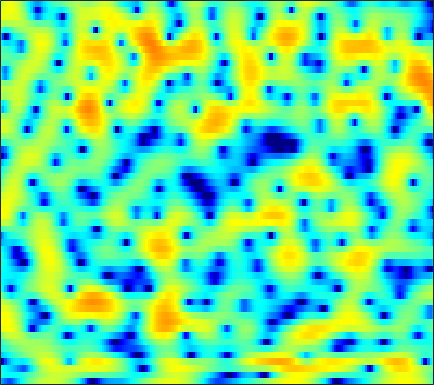

Values plotted in this chart, from the file beside it:
-8.0067, -9.0133, -10.418, -11.542, -11.805, -11.107, -9.6073, -8.3117, -6.6409, -5.138, -3.816, -2.937, -1.893, -0.98546, -0.38131, 0.33551, 0.95603, 1.363, 1.8275, 2.2072, 2.5034, 2.6722, 2.8263, 2.9023
-3.679, -3.991, -4.359, -4.647, -4.8, -4.904, -4.887, -4.79, -4.549, -4.195, -3.738, -3.338, -2.749, -2.116, -1.626, -0.9704, -0.3316, 0.1257, 0.696, 1.21, 1.658, 1.948, 2.271, 2.519
-4.074, -4.528, -5.097, -5.65, -6.089, -6.753, -7.567, -8.306, -9.467, -10.69, -11.41, -11.08, -9.403, -7.137, -5.472, -3.472, -1.768, -0.6784, 0.5432, 1.528, 2.301, 2.753, 3.199, 3.49
-19.85, -16.76, -11.98, -9.044, -7.605, -6.352, -5.665, -5.436, -5.405, -5.558, -5.641, -5.44, -4.638, -3.306, -2.143, -0.5952, 0.8005, 1.707, 2.707, 3.46, 3.975, 4.202, 4.292, 4.131
-6.739, -6.466, -5.839, -5.051, -4.426, -3.614, -2.88, -2.39, -1.806, -1.283, -0.7989, -0.4455, 0.0336, 0.5134, 0.8711, 1.342, 1.777, 2.063, 2.374, 2.571, 2.648, 2.618, 2.449, 2.122
-4.27, -3.791, -3.151, -2.538, -2.093, -1.527, -1.003, -0.6448, -0.2196, 0.1513, 0.4742, 0.6827, 0.9343, 1.142, 1.273, 1.419, 1.521, 1.567, 1.579, 1.521, 1.397, 1.259, 1.009, 0.683
-3.287, -2.402, -1.397, -0.5747, -0.06517, 0.4765, 0.8782, 1.095, 1.285, 1.378, 1.402, 1.384, 1.33, 1.253, 1.187, 1.107, 1.026, 0.9684, 0.8744, 0.7479, 0.5661, 0.3785, 0.04006, -0.4004
0.06398, 0.9301, 1.832, 2.472, 2.792, 3.011, 3.002, 2.856, 2.498, 1.959, 1.267, 0.677, -0.1429, -0.8797, -1.304, -1.62, -1.658, -1.534, -1.261, -0.968, -0.7601, -0.7025, -0.7948, -1.111
3.759, 4.132, 4.479, 4.614, 4.563, 4.278, 3.736, 3.149, 2.093, 0.6602, -1.238, -3.074, -6.295, -10.91, -15.72, -16.93, -11.73, -9.076, -6.746, -5.18, -4.067, -3.443, -2.795, -2.384
4.691, 4.842, 4.883, 4.718, 4.462, 3.941, 3.202, 2.481, 1.287, -0.1822, -1.929, -3.424, -5.587, -7.724, -9.017, -10.1, -10.48, -10.51, -10.49, -10.44, -10.03, -9.302, -7.796, -6.08
4.557, 4.634, 4.548, 4.286, 3.979, 3.412, 2.652, 1.949, 0.8665, -0.3602, -1.681, -2.736, -4.199, -5.656, -6.699, -8.097, -9.559, -10.81, -13.07, -16.63, -21.63, -19.43, -13.07, -8.679
3.92, 3.856, 3.634, 3.28, 2.909, 2.269, 1.472, 0.7726, -0.3071, -1.589, -3.081, -4.324, -6.114, -7.898, -9.03, -9.94, -10.06, -9.796, -9.139, -8.281, -7.287, -6.413, -4.992, -3.416
2.802, 2.439, 1.889, 1.275, 0.7945, 0.1773, -0.4127, -0.8708, -1.631, -2.66, -4.037, -5.379, -7.857, -11.71, -16.27, -21.18, -13.8, -10.07, -6.816, -4.535, -2.765, -1.67, -0.4244, 0.625
0.06466, -1.028, -2.746, -4.552, -5.563, -5.92, -5.266, -4.53, -3.646, -3.034, -2.776, -2.766, -2.914, -3.095, -3.126, -2.868, -2.207, -1.516, -0.4408, 0.6037, 1.527, 2.133, 2.787, 3.228
-3.401, -4.912, -7.61, -11.44, -15.09, -15.17, -10.61, -8.085, -5.68, -3.937, -2.674, -1.961, -1.184, -0.5084, -0.045, 0.5653, 1.175, 1.621, 2.197, 2.725, 3.16, 3.4, 3.584, 3.578
-4.673, -5.07, -5.681, -6.271, -6.52, -6.486, -6.105, -5.623, -4.803, -3.949, -3.1, -2.467, -1.645, -0.8588, -0.2914, 0.433, 1.107, 1.579, 2.13, 2.587, 2.935, 3.103, 3.185, 3.1
-5.025, -4.958, -5.034, -5.189, -5.283, -5.415, -5.512, -5.487, -5.316, -5.009, -4.538, -4.042, -3.225, -2.303, -1.566, -0.5805, 0.3491, 0.9979, 1.763, 2.382, 2.842, 3.085, 3.259, 3.258
-4.334, -4.431, -4.729, -5.172, -5.626, -6.367, -7.164, -7.805, -8.694, -9.348, -9.402, -8.873, -7.438, -5.543, -4.071, -2.225, -0.5974, 0.4504, 1.62, 2.55, 3.221, 3.574, 3.86, 3.922
-3.486, -3.997, -4.851, -5.954, -6.947, -8.393, -10.05, -11.54, -14.05, -17.93, -28.19, -26.76, -15.01, -9.432, -6.476, -3.449, -1.107, 0.3023, 1.798, 2.919, 3.723, 4.12, 4.402, 4.427
-3.487, -4.324, -5.718, -7.494, -9.053, -11.63, -14.55, -16.21, -16.58, -15.39, -13.47, -11.71, -9.097, -6.338, -4.36, -2.006, -0.03665, 1.19, 2.527, 3.506, 4.175, 4.476, 4.609, 4.457
-4.556, -5.222, -6.286, -7.657, -9.075, -11.61, -14.8, -17.02, -16.08, -12.47, -9.273, -7.233, -4.89, -2.833, -1.456, 0.166, 1.552, 2.417, 3.348, 4.022, 4.412, 4.527, 4.448, 4.075
-8.12, -7.531, -6.88, -6.586, -6.554, -6.53, -6.565, -6.416, -5.88, -5.042, -3.881, -2.948, -1.686, -0.4518, 0.412, 1.439, 2.321, 2.88, 3.439, 3.801, 3.94, 3.894, 3.628, 3.118
-10.67, -8.341, -6.295, -5.05, -4.386, -3.752, -3.313, -2.991, -2.548, -2.048, -1.429, -0.9213, -0.1805, 0.579, 1.132, 1.826, 2.406, 2.761, 3.089, 3.227, 3.184, 3.021, 2.616, 2.028
-3.102, -2.615, -2.041, -1.604, -1.393, -1.348, -1.378, -1.472, -1.607, -1.564, -1.359, -1.02, -0.3732, 0.3842, 0.9638, 1.681, 2.272, 2.588, 2.857, 2.914, 2.745, 2.469, 1.904, 1.113
2.522, 2.504, 2.339, 2.02, 1.607, 0.7853, -0.3555, -1.516, -3.379, -5.252, -6.04, -5.267, -3.314, -1.372, -0.152, 1.08, 1.958, 2.389, 2.7, 2.757, 2.523, 2.17, 1.444, 0.3512
4.891, 4.771, 4.453, 3.87, 3.235, 2.106, 0.428, -1.207, -4.266, -8.453, -11.33, -9.037, -5.284, -2.709, -1.388, -0.2, 0.4942, 0.7991, 0.952, 0.8854, 0.658, 0.3823, -0.1555, -0.9601
4.666, 4.657, 4.491, 4.119, 3.714, 2.961, 2.032, 1.23, 0.1234, -0.8652, -1.538, -1.77, -1.828, -1.753, -1.762, -1.912, -2.283, -2.684, -3.276, -3.825, -4.082, -4.077, -3.883, -3.601
3.792, 4.005, 4.127, 4.102, 3.959, 3.628, 3.166, 2.721, 2.094, 1.373, 0.6649, 0.09552, -0.6783, -1.546, -2.296, -3.54, -5.157, -6.79, -9.683, -13.53, -15.39, -12.97, -9.299, -6.719
2.378, 2.902, 3.418, 3.737, 3.829, 3.795, 3.537, 3.226, 2.66, 1.931, 1.06, 0.3226, -0.7369, -1.904, -2.811, -4.145, -5.622, -6.899, -8.847, -10.78, -11.26, -10.13, -7.776, -5.657
0.5366, 1.446, 2.419, 3.078, 3.394, 3.573, 3.453, 3.196, 2.56, 1.674, 0.4536, -0.6038, -2.22, -3.846, -4.896, -5.757, -5.986, -5.859, -5.566, -5.045, -4.407, -3.823, -2.965, -2.07
-1.272, -0.04502, 1.277, 2.246, 2.765, 3.137, 3.212, 3.018, 2.444, 1.412, -0.1138, -1.725, -4.704, -9.389, -15.39, -18.54, -10.62, -7.495, -4.856, -3.148, -1.929, -1.223, -0.4508, 0.1438
-3.252, -1.892, -0.3967, 0.7931, 1.483, 2.139, 2.495, 2.543, 2.34, 1.762, 0.8182, -0.1519, -1.742, -3.47, -4.545, -4.978, -4.26, -3.384, -2.226, -1.316, -0.6672, -0.3224, -0.01271, 0.1777
-5.086, -3.864, -2.406, -1.086, -0.2218, 0.7817, 1.521, 1.934, 2.26, 2.36, 2.222, 2.017, 1.623, 1.214, 0.9255, 0.6589, 0.4902, 0.4195, 0.3052, 0.1062, -0.2678, -0.654, -1.34, -2.079
-7.644, -6.814, -5.389, -3.695, -2.466, -0.8913, 0.4008, 1.234, 2.063, 2.671, 3.052, 3.219, 3.3, 3.256, 3.155, 2.928, 2.607, 2.284, 1.694, 0.8794, -0.2591, -1.41, -3.5, -6.489
-16.49, -17.15, -12.56, -8.102, -5.526, -2.939, -0.9658, 0.1556, 1.353, 2.208, 2.834, 3.151, 3.439, 3.561, 3.571, 3.454, 3.196, 2.886, 2.311, 1.488, 0.3895, -0.6599, -2.409, -4.556
-11.61, -11.62, -9.629, -6.89, -5.015, -2.997, -1.39, -0.4798, 0.4961, 1.2, 1.721, 2.014, 2.305, 2.509, 2.602, 2.663, 2.611, 2.496, 2.235, 1.82, 1.256, 0.7395, -0.02001, -0.8218
-3.733, -3.517, -2.989, -2.331, -1.793, -1.145, -0.6272, -0.3177, -0.09894, 0.0344, 0.07458, 0.1325, 0.2477, 0.4788, 0.7018, 1.045, 1.375, 1.586, 1.76, 1.821, 1.731, 1.574, 1.263, 0.857
0.7092, 0.8128, 0.9024, 0.9356, 0.9, 0.7497, 0.379, -0.02893, -0.7996, -1.802, -2.909, -3.644, -4.066, -3.63, -2.839, -1.606, -0.4128, 0.3427, 1.144, 1.703, 2.036, 2.144, 2.079, 1.813
3.233, 3.193, 3.039, 2.785, 2.481, 1.893, 1.044, 0.1092, -1.507, -3.923, -7.634, -12.25, -27.85, -13.31, -8.554, -4.853, -2.466, -1.147, 0.2055, 1.186, 1.874, 2.199, 2.382, 2.248
3.222, 3.076, 2.861, 2.603, 2.334, 1.808, 1.108, 0.3302, -0.9373, -2.56, -4.488, -5.825, -7.008, -7.005, -6.38, -5.211, -3.927, -2.917, -1.622, -0.4296, 0.5718, 1.156, 1.698, 1.909
1.006, 0.7451, 0.726, 0.9155, 1.1, 1.243, 1.127, 0.9067, 0.272, -0.621, -1.715, -2.694, -4.041, -5.512, -6.585, -7.783, -7.921, -7.003, -4.943, -2.831, -1.049, 0.003958, 1.053, 1.744
-6.08, -7.615, -5.435, -2.401, -0.7002, 0.8246, 1.601, 1.863, 1.767, 1.237, 0.3363, -0.626, -2.39, -4.862, -7.464, -13.12, -19.78, -13.18, -7.275, -3.779, -1.414, -0.1141, 1.184, 2.073
-4.528, -5.54, -4.086, -1.605, -0.1129, 1.378, 2.302, 2.611, 2.735, 2.464, 1.804, 1.128, -0.05454, -1.446, -2.505, -3.692, -4.253, -4.126, -3.364, -2.227, -1.061, -0.2545, 0.668, 1.313
1.297, 1.102, 1.153, 1.536, 1.905, 2.365, 2.742, 2.887, 2.88, 2.633, 2.124, 1.569, 0.679, -0.3785, -1.273, -2.419, -3.405, -3.953, -4.205, -3.88, -3.088, -2.339, -1.446, -0.7592
2.314, 2.147, 2.073, 2.153, 2.33, 2.57, 2.779, 2.92, 2.913, 2.71, 2.297, 1.8, 0.8674, -0.4138, -1.659, -3.798, -6.676, -9.457, -12.84, -11.39, -7.767, -5.619, -3.545, -2.163
0.5696, 0.152, -0.04548, 0.1798, 0.5693, 1.27, 1.924, 2.322, 2.704, 2.834, 2.686, 2.394, 1.695, 0.6205, -0.4371, -2.309, -4.755, -6.862, -9.063, -8.476, -6.173, -4.59, -2.912, -1.741
-4.915, -7.324, -8.893, -6.557, -4.302, -1.778, 0.0572, 1.037, 2.015, 2.624, 2.894, 2.909, 2.715, 2.278, 1.81, 1.036, 0.1844, -0.3915, -0.99, -1.285, -1.306, -1.224, -1.117, -1.064
-5.785, -8.199, -9.724, -7.465, -5.188, -2.7, -0.8253, 0.2457, 1.306, 2.073, 2.609, 2.861, 3.052, 3.083, 2.997, 2.783, 2.464, 2.163, 1.702, 1.172, 0.5262, -0.04147, -0.9909, -2.18
-1.933, -2.378, -2.632, -2.42, -2.085, -1.458, -0.734, -0.2159, 0.3878, 0.9644, 1.54, 1.926, 2.391, 2.769, 2.972, 3.133, 3.136, 3.013, 2.659, 2.096, 1.25, 0.3938, -1.137, -3.271
-1.194, -1.334, -1.529, -1.664, -1.74, -1.867, -1.987, -2.039, -2.042, -1.798, -1.191, -0.5117, 0.4859, 1.466, 2.127, 2.804, 3.215, 3.344, 3.283, 2.936, 2.312, 1.614, 0.4621, -0.9674
-2.073, -2.239, -2.524, -2.901, -3.183, -3.747, -4.759, -5.927, -7.907, -9.645, -8.423, -5.867, -2.681, -0.2252, 1.166, 2.526, 3.42, 3.837, 4.09, 4.005, 3.632, 3.188, 2.383, 1.387
-4.473, -5.366, -6.169, -6.225, -5.995, -5.743, -6.027, -6.817, -8.845, -10.99, -9.297, -6.236, -2.696, -0.08869, 1.351, 2.794, 3.777, 4.246, 4.566, 4.588, 4.314, 3.967, 3.252, 2.292
-7.647, -12.12, -32.47, -14.21, -9.521, -6.312, -4.561, -3.729, -3.068, -2.448, -1.625, -0.8446, 0.3161, 1.416, 2.142, 2.911, 3.458, 3.717, 3.872, 3.831, 3.586, 3.245, 2.617, 1.746
-2.295, -3.412, -4.264, -3.989, -3.233, -2.079, -1.075, -0.4755, 0.1745, 0.6612, 1.046, 1.274, 1.548, 1.761, 1.886, 1.987, 2.024, 2.035, 2.005, 1.89, 1.685, 1.41, 0.9157, 0.2307
2.223, 1.959, 1.735, 1.717, 1.79, 1.976, 2.141, 2.216, 2.245, 2.142, 1.895, 1.617, 1.103, 0.4714, -0.05833, -0.7286, -1.254, -1.481, -1.542, -1.438, -1.34, -1.321, -1.545, -2.06
3.864, 3.937, 4.007, 4.032, 4.017, 3.931, 3.75, 3.529, 3.069, 2.422, 1.551, 0.7355, -0.6277, -2.369, -3.978, -6.487, -8.948, -9.836, -8.851, -6.883, -5.3, -4.484, -3.963, -4.069
3.373, 3.812, 4.243, 4.464, 4.506, 4.369, 4.032, 3.641, 2.913, 1.938, 0.6959, -0.4377, -2.234, -4.482, -6.549, -10.15, -15.02, -17.33, -13.69, -9.773, -7.175, -5.909, -4.772, -4.248
2.092, 2.972, 3.768, 4.197, 4.294, 4.157, 3.717, 3.192, 2.276, 1.087, -0.343, -1.556, -3.329, -5.13, -6.402, -7.837, -8.677, -8.812, -8.311, -7.227, -5.971, -5.071, -4.05, -3.25
